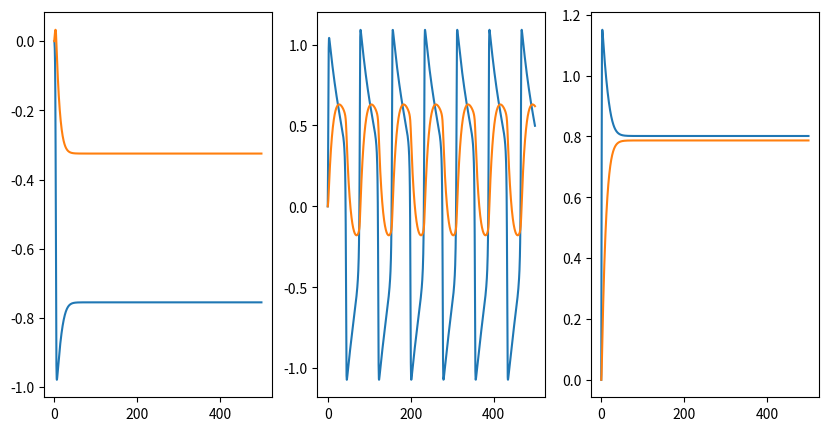
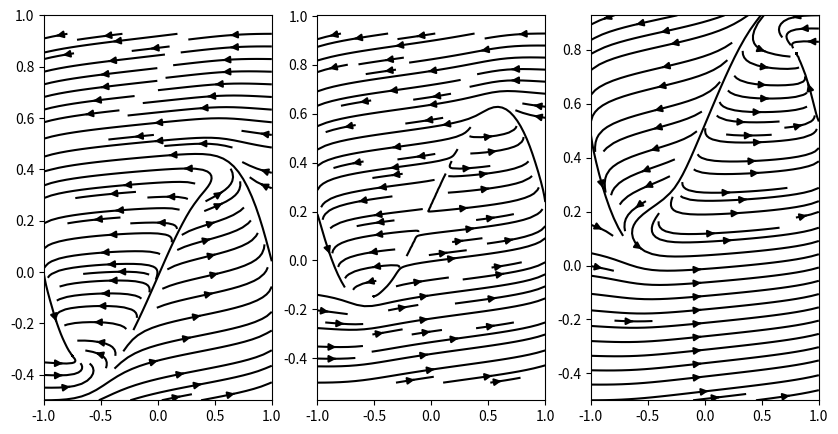
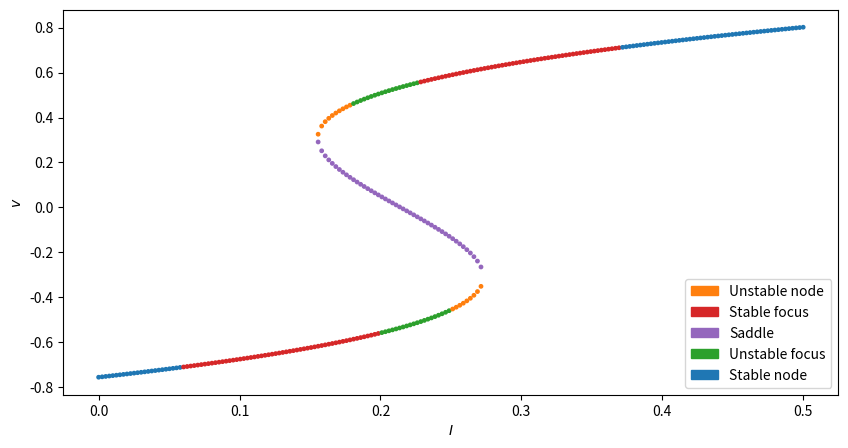

The matplotlib source for these figures, in order:
import numpy as np
import matplotlib.pyplot as plt
import matplotlib.patches as mpatches
from scipy.integrate import odeint

P=[{'a':-0.3,'b':1.4,'tau':20,'I':0},
 {'a':-0.3,'b':1.4,'tau':20,'I':0.23},
   {'a':-0.3,'b':1.4,'tau':20,'I':0.5}]

T=np.linspace(0,500,1500)

def FN(x,t,a,b,tau,I):
  return  np.array([x[0]-x[0]**3-x[1]+I,
                    (x[0]-a-b*x[1])/tau])


v,w=odeint(FN,np.array([0,0]),T,args=(P[0]['a'],P[0]['b'],
                            P[0]['tau'],P[0]['I'])).T

v1,w1=odeint(FN,np.array([0,0]),T,args=(P[1]['a'],P[1]['b'],
                            P[1]['tau'],P[1]['I'])).T

v2,w2=odeint(FN,np.array([0,0]),T,args=(P[2]['a'],P[2]['b'],
                            P[2]['tau'],P[2]['I'])).T

fig,ax=plt.subplots(1,3,figsize=(10,5))
ax[0].plot(T,v)
ax[0].plot(T,w)
ax[1].plot(T,v1)
ax[1].plot(T,w1)
ax[2].plot(T,v2)
ax[2].plot(T,w2)

from matplotlib import streamplot

x=np.linspace(-1,1,100)
y=np.array([(1/P[0]['b'])*(k-P[0]['a']) for k in x])
X,Y=np.meshgrid(x,y)

y

fig,ax=plt.subplots(1,3,figsize=(10,5))
dx,dy=FN(np.array([X,Y]),0,P[0]['a'],P[0]['b'],
         P[0]['tau'],P[0]['I'])
ax[0].streamplot(X,Y,dx,dy,color='k')

dx1,dy1=FN(np.array([X,Y]),0,P[1]['a'],P[1]['b'],
         P[1]['tau'],P[1]['I'])
ax[1].streamplot(X,Y,dx1,dy1,color='k')


dx2,dy2=FN(np.array([X,Y]),0,P[2]['a'],P[2]['b'],
         P[2]['tau'],P[2]['I'])
ax[2].streamplot(X,Y,dx2,dy2,color='k')

def find_roots(a,b,I,tau):
  coef=[1,0,1/b-1,-a/b-I]
  roots=[np.real(r) for r in np.roots(coef)
  if np.isreal(r)]
  return [[r,r-r**3+I] for r in roots]
eqnproot={}
for i,p in enumerate(P):
  eqnproot[i]=find_roots(**p)

eqnproot

EQUILIBRIUM_COLOR={'Stable node':'C0',
                   'Unstable node':'C1',
                   'Saddle':'C4',
                   'Stable focus':'C3',
                   'Unstable focus':'C2',
                   'Center': 'C5'
                   }

def jacobiano_FN(v,w,a,b,tau,I):
  return([[-3*v**2+1,-1],[1/tau,-b/tau]])

def estabilidad(jacobiano):
  ev=np.linalg.eigvals(jacobiano)
  if all(np.real(ev)==0) and all(np.imag(ev)!=0):
    nature='Center'
  elif np.real(ev)[0]*np.real(ev)[1]<0:
    nature='Saddle'
  else:
    stability ='Unstable' if all (np.real(ev)>0) else 'Stable'
    nature=stability+(' focus' if all(np.imag(ev)!=0) else ' node')
  return nature




ispan=np.linspace(0,0.5,200)
bspan=np.linspace(0.6,2,200)

I_list=[]
eqs_list=[]
nature_legends=[]
trace=[]
det=[]

for I in ispan:
  param={'I':I,'a':-0.3,'b':1.4,'tau':20}
  roots=find_roots(**param)
  for v,w in roots:
    J=jacobiano_FN(v,w,**param)
    nature=estabilidad(J)
    nature_legends.append(nature)
    I_list.append(I)
    eqs_list.append(v)
    det.append(np.linalg.det(J))
    trace.append(np.trace(J))

fig,ax=plt.subplots(1,1,figsize=(10,5))
labels=frozenset(nature_legends)
ax.scatter(I_list,eqs_list,c=[EQUILIBRIUM_COLOR[l] for l in nature_legends]
           ,s=5.9)
ax.legend([mpatches.Patch(color=EQUILIBRIUM_COLOR[l])for l in labels],
          labels,loc='lower right')
ax.set(xlabel='$I$',ylabel='$v$')


